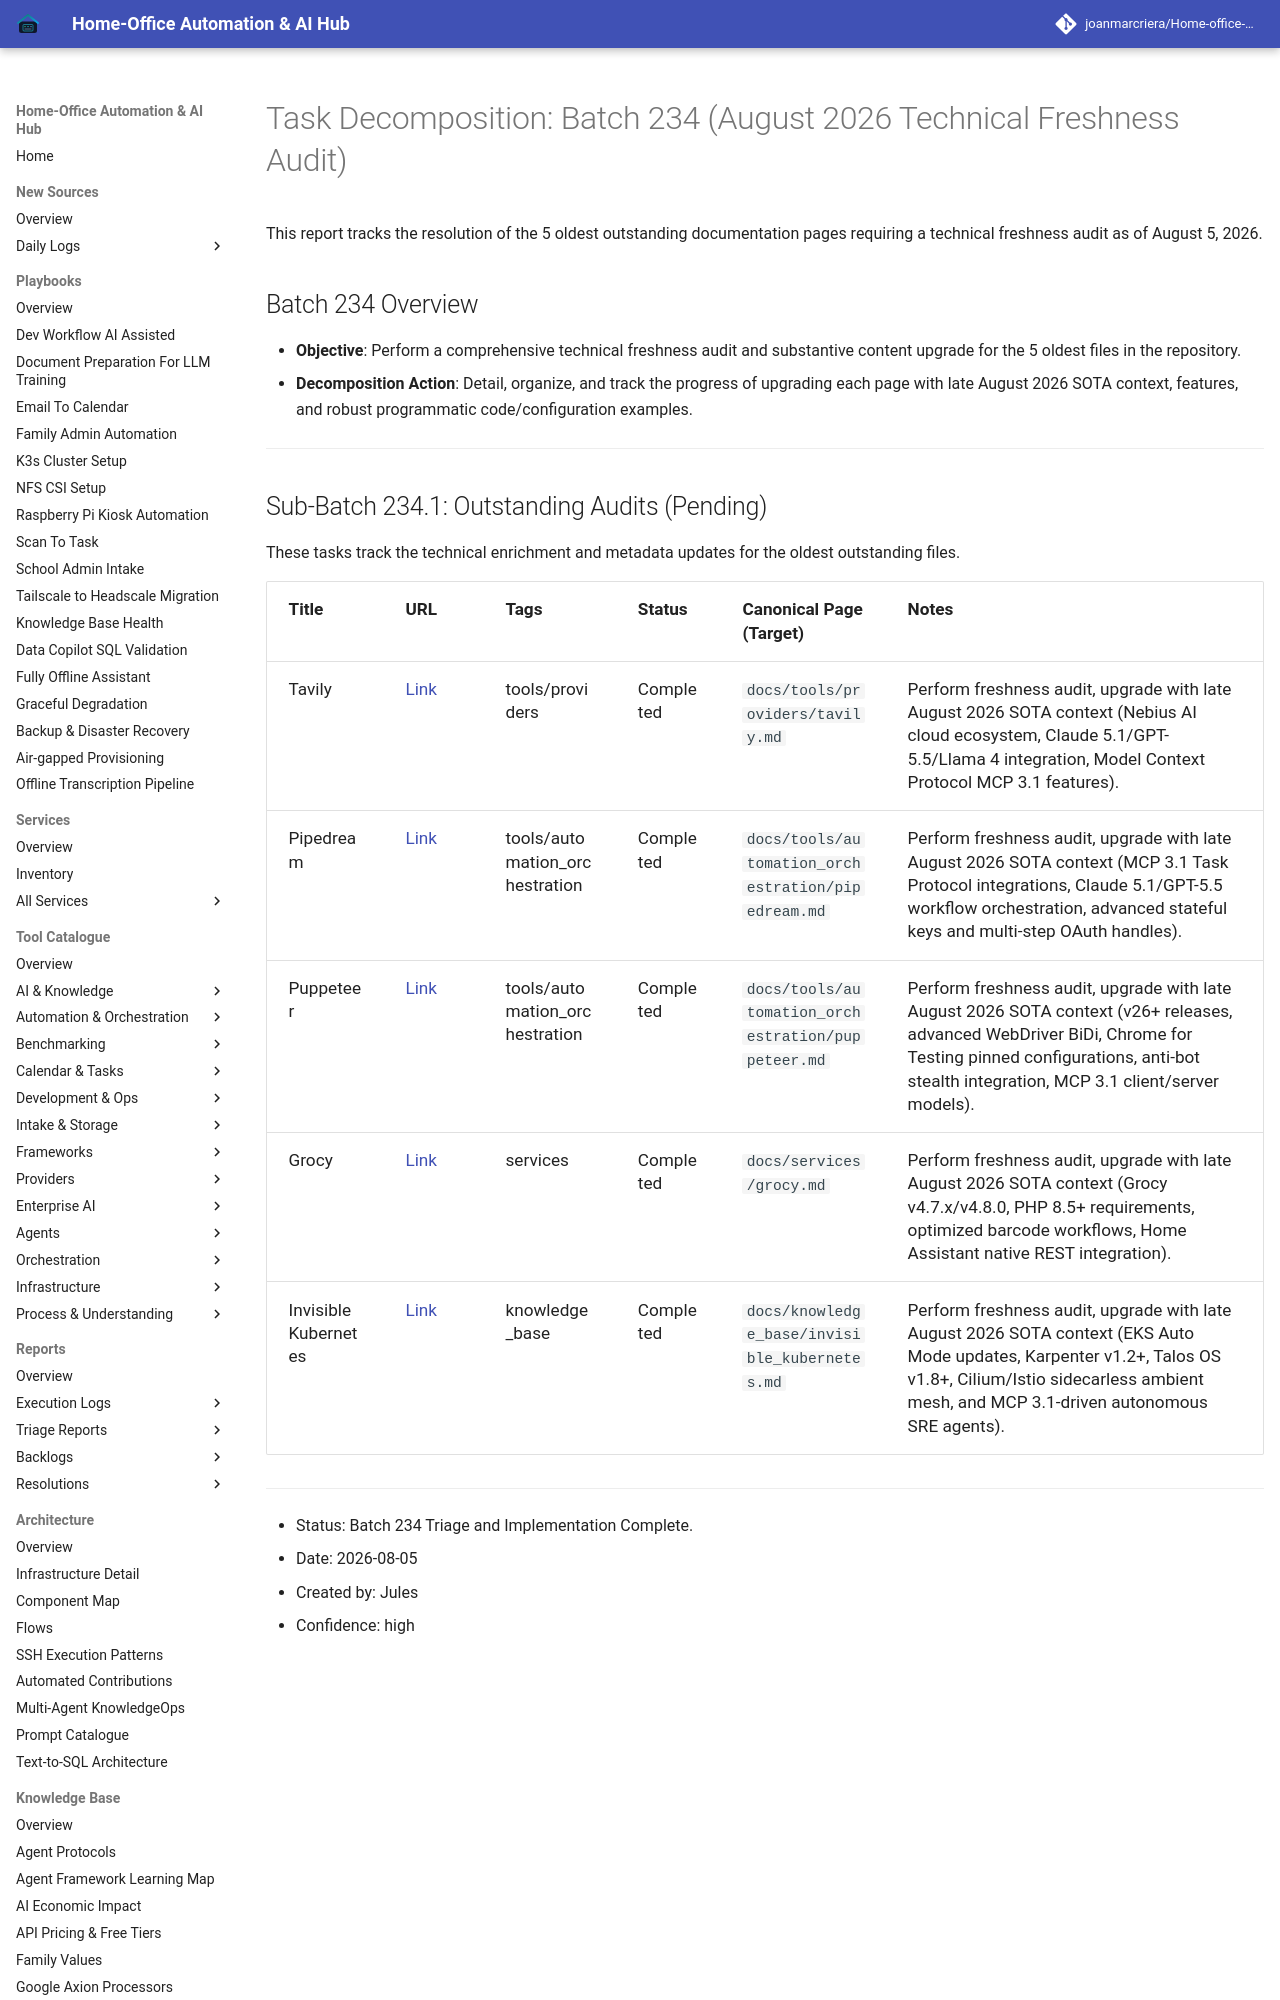

repository: joanmarcriera/Home-office-automations · page: reports/task-decomposition-batch-234/index.html · generator: mkdocs

# Task Decomposition: Batch 234 (August 2026 Technical Freshness Audit)

This report tracks the resolution of the 5 oldest outstanding documentation pages requiring a technical freshness audit as of August 5, 2026.

## Batch 234 Overview
- **Objective**: Perform a comprehensive technical freshness audit and substantive content upgrade for the 5 oldest files in the repository.
- **Decomposition Action**: Detail, organize, and track the progress of upgrading each page with late August 2026 SOTA context, features, and robust programmatic code/configuration examples.

---
